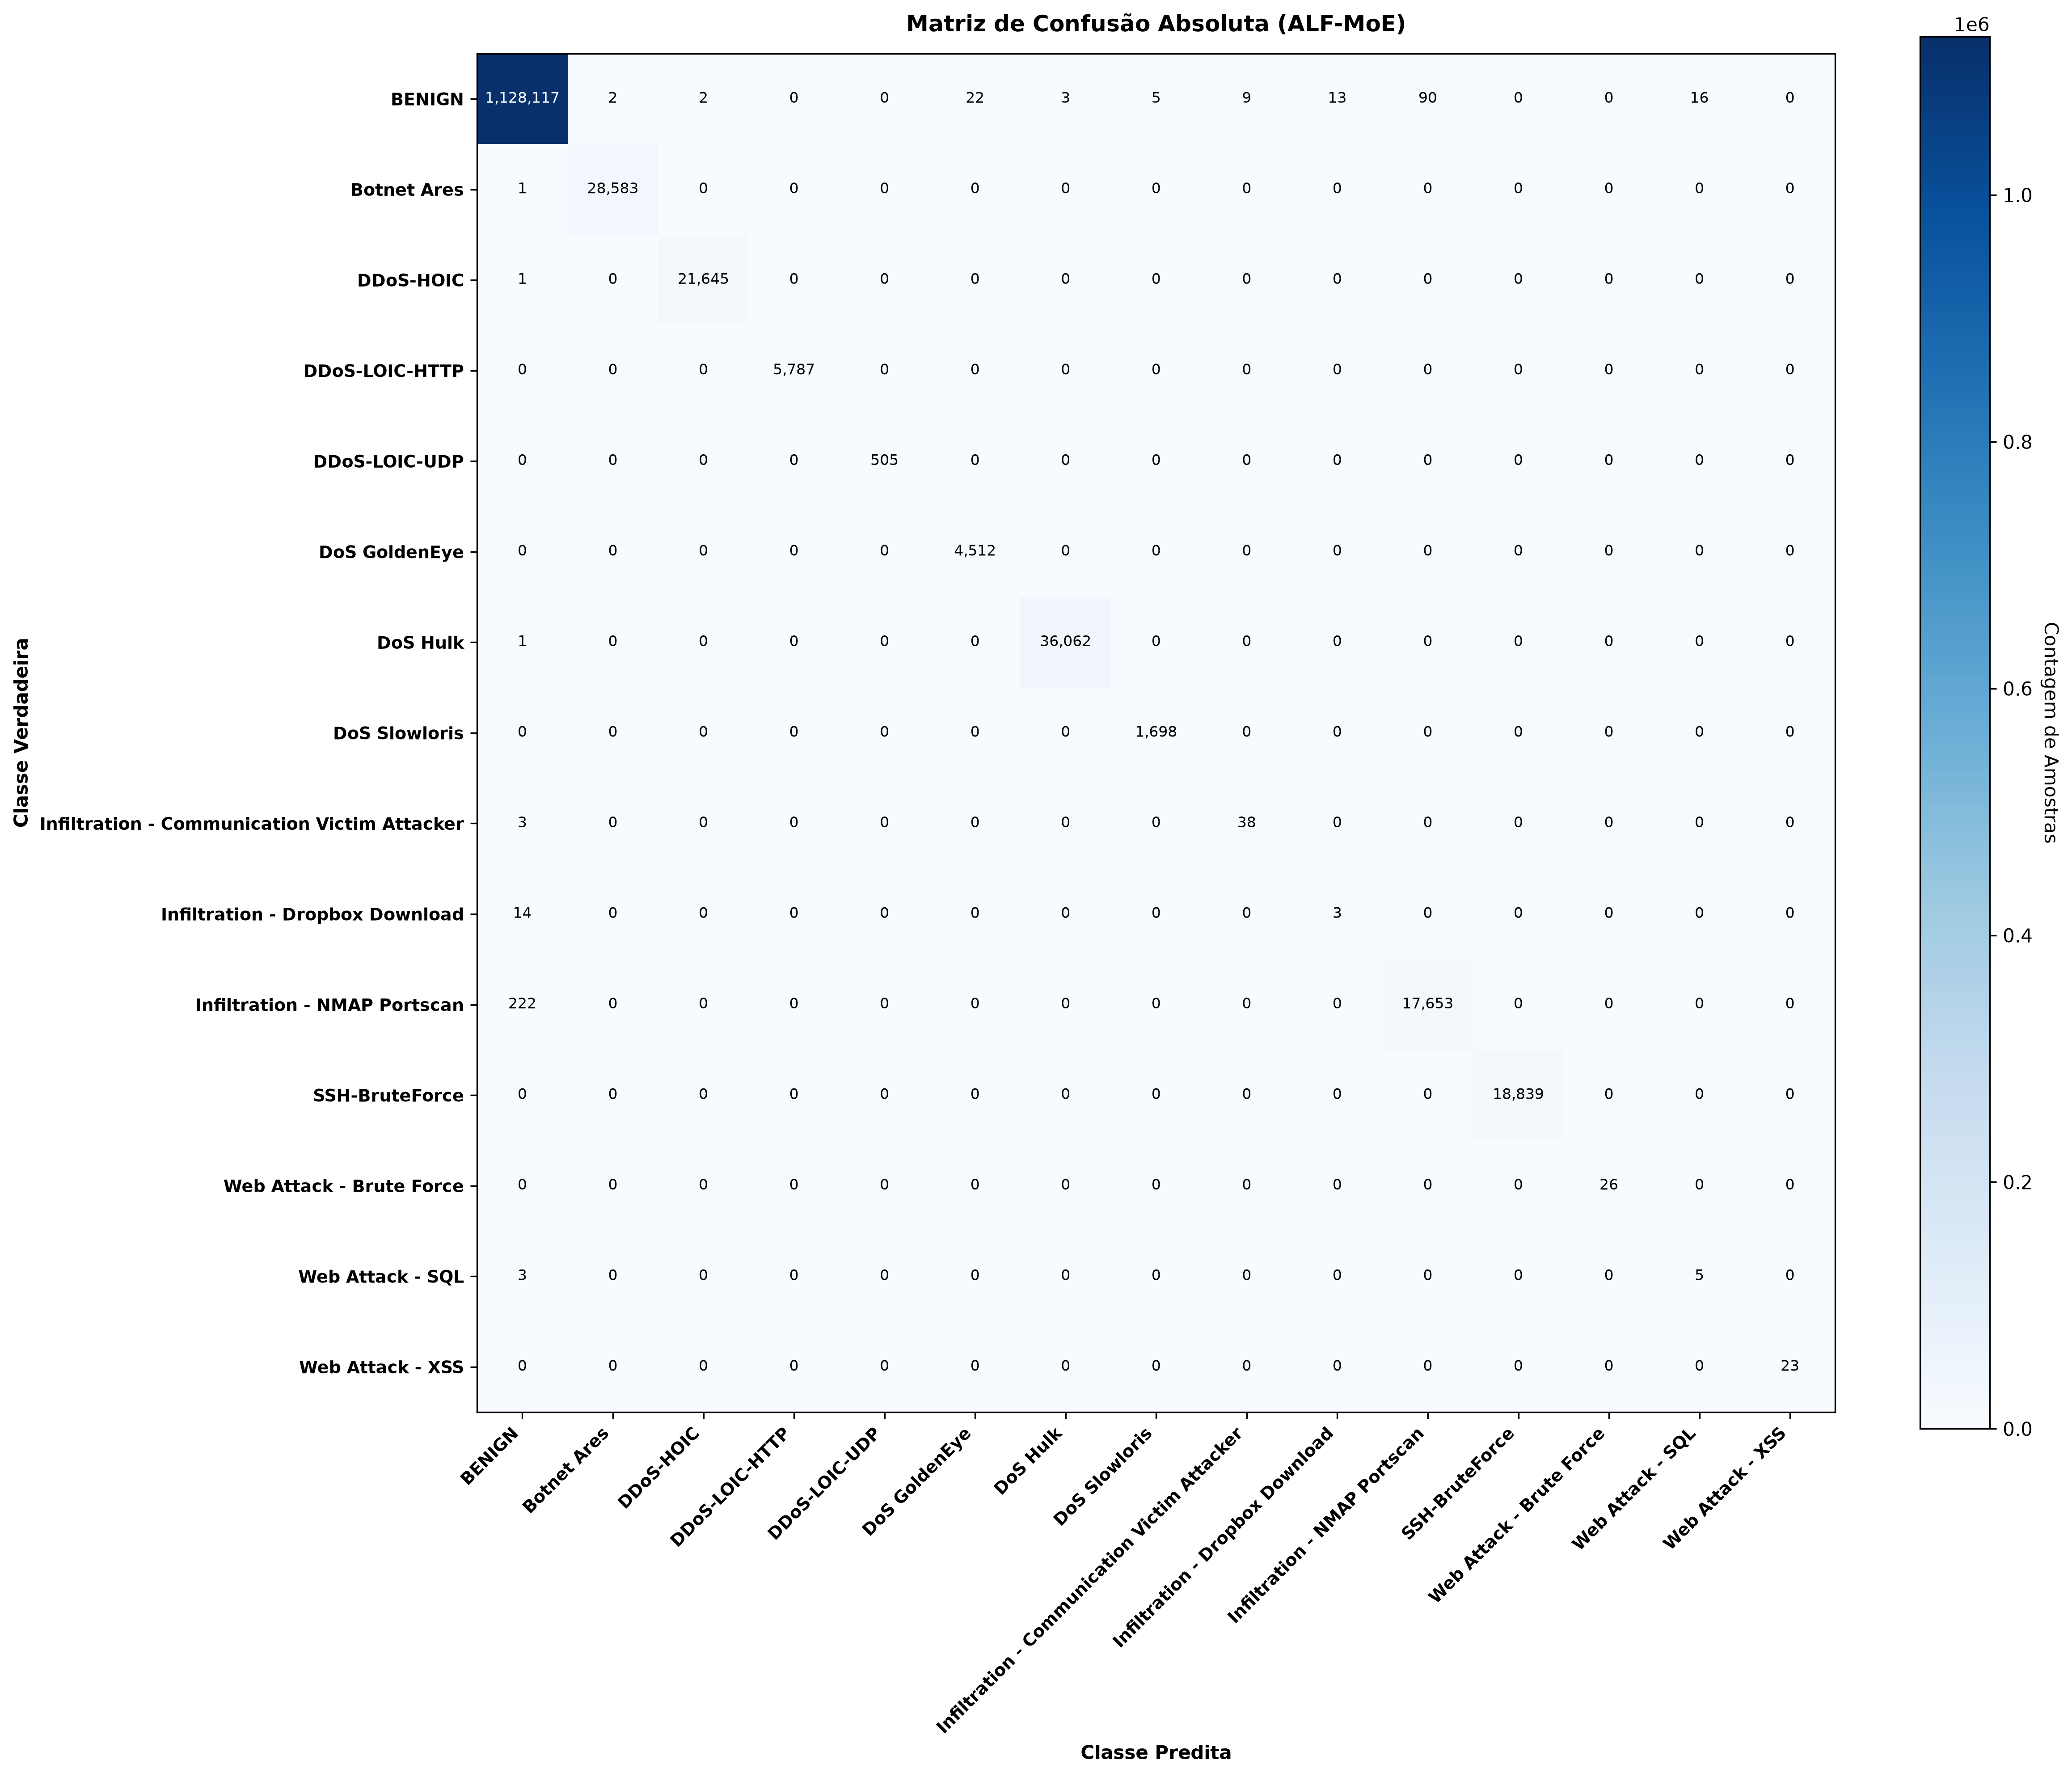

Values plotted in this chart, from the file beside it:
, BENIGN, Botnet Ares, DDoS-HOIC, DDoS-LOIC-HTTP, DDoS-LOIC-UDP, DoS GoldenEye, DoS Hulk, DoS Slowloris, Infiltration - Communication Victim Atta…, Infiltration - Dropbox Download, Infiltration - NMAP Portscan, SSH-BruteForce, Web Attack - Brute Force, Web Attack - SQL, Web Attack - XSS
BENIGN, 1128117, 2, 2, 0, 0, 22, 3, 5, 9, 13, 90, 0, 0, 16, 0
Botnet Ares, 1, 28583, 0, 0, 0, 0, 0, 0, 0, 0, 0, 0, 0, 0, 0
DDoS-HOIC, 1, 0, 21645, 0, 0, 0, 0, 0, 0, 0, 0, 0, 0, 0, 0
DDoS-LOIC-HTTP, 0, 0, 0, 5787, 0, 0, 0, 0, 0, 0, 0, 0, 0, 0, 0
DDoS-LOIC-UDP, 0, 0, 0, 0, 505, 0, 0, 0, 0, 0, 0, 0, 0, 0, 0
DoS GoldenEye, 0, 0, 0, 0, 0, 4512, 0, 0, 0, 0, 0, 0, 0, 0, 0
DoS Hulk, 1, 0, 0, 0, 0, 0, 36062, 0, 0, 0, 0, 0, 0, 0, 0
DoS Slowloris, 0, 0, 0, 0, 0, 0, 0, 1698, 0, 0, 0, 0, 0, 0, 0
Infiltration - Communication Victim Atta…, 3, 0, 0, 0, 0, 0, 0, 0, 38, 0, 0, 0, 0, 0, 0
Infiltration - Dropbox Download, 14, 0, 0, 0, 0, 0, 0, 0, 0, 3, 0, 0, 0, 0, 0
Infiltration - NMAP Portscan, 222, 0, 0, 0, 0, 0, 0, 0, 0, 0, 17653, 0, 0, 0, 0
SSH-BruteForce, 0, 0, 0, 0, 0, 0, 0, 0, 0, 0, 0, 18839, 0, 0, 0
Web Attack - Brute Force, 0, 0, 0, 0, 0, 0, 0, 0, 0, 0, 0, 0, 26, 0, 0
Web Attack - SQL, 3, 0, 0, 0, 0, 0, 0, 0, 0, 0, 0, 0, 0, 5, 0
Web Attack - XSS, 0, 0, 0, 0, 0, 0, 0, 0, 0, 0, 0, 0, 0, 0, 23
